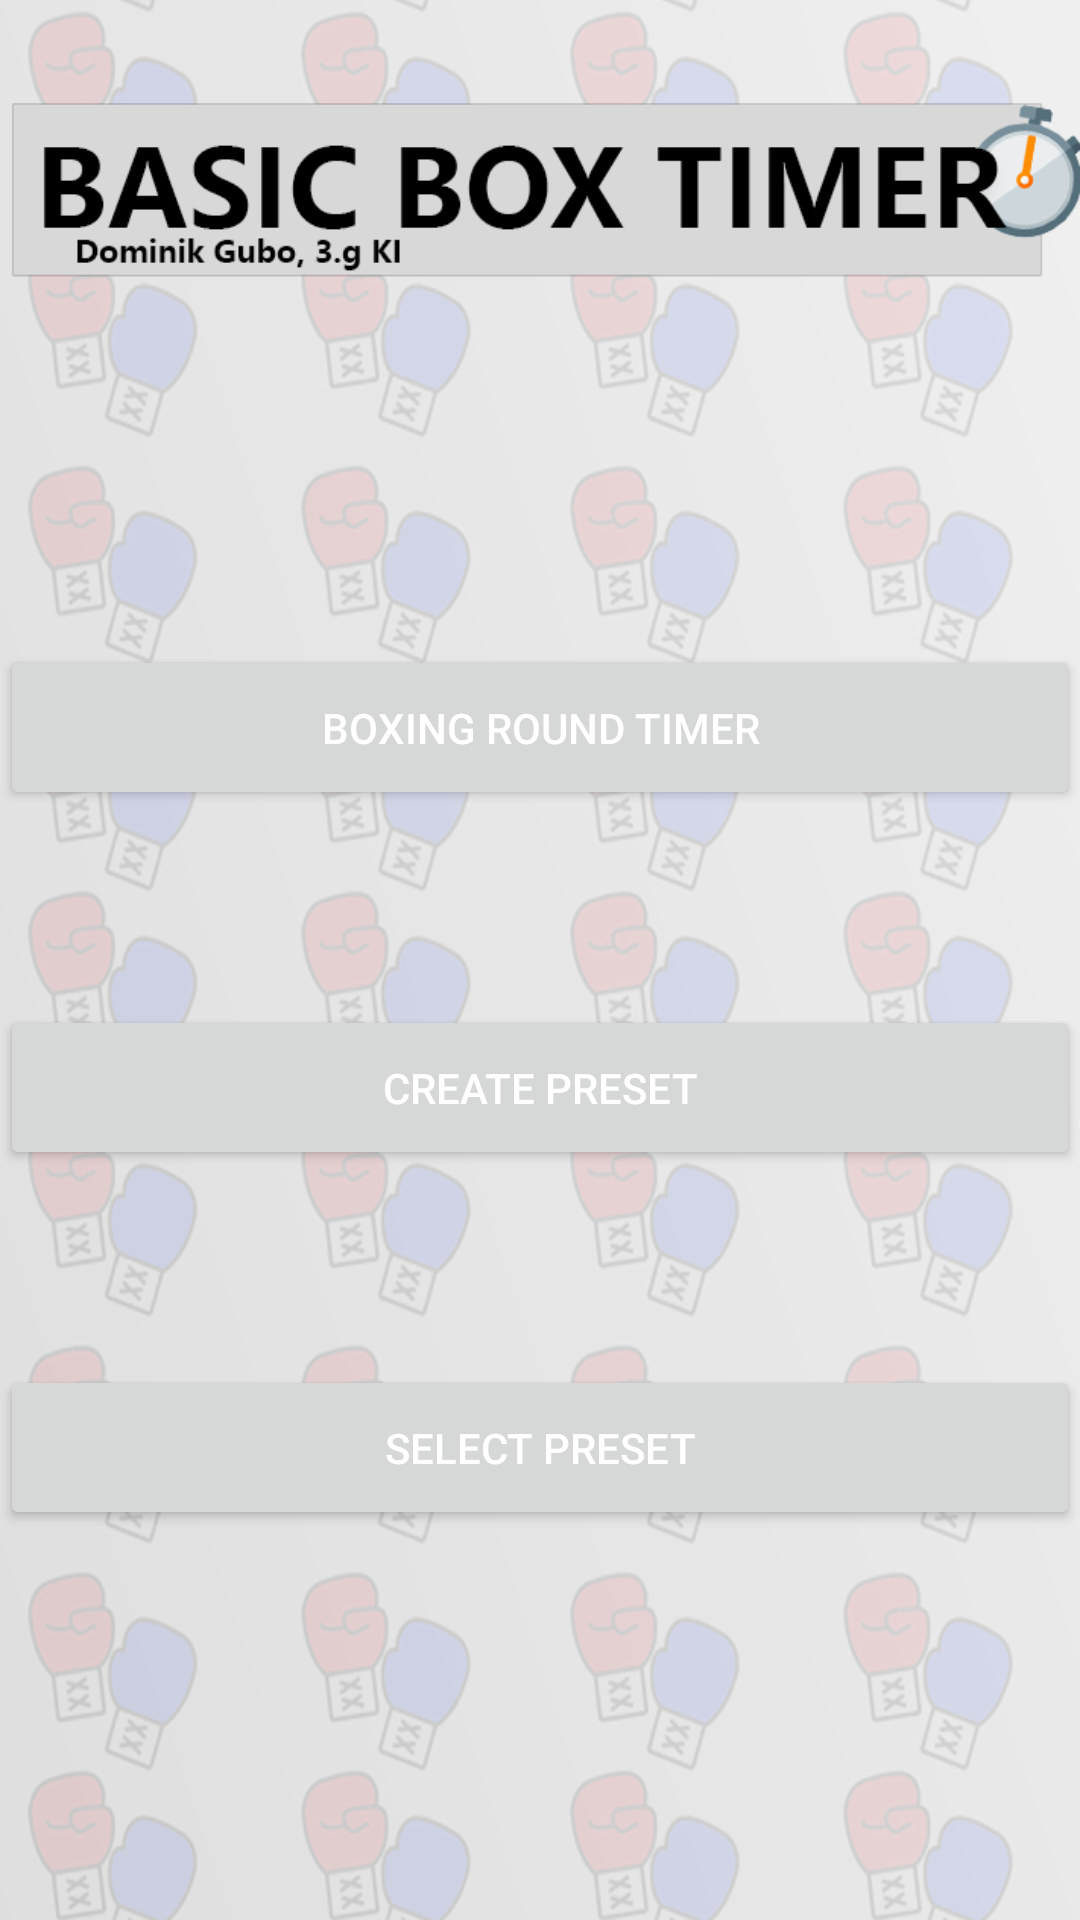

Here is an Android app screen rendered from its layout file. Give the layout XML and the strings, colors and styles it references.
<!-- AndroidManifest.xml: application theme Theme.DG_BasicBoxTimer -->
<!-- res/layout/activity_main.xml -->
<?xml version="1.0" encoding="utf-8"?>
<LinearLayout xmlns:android="http://schemas.android.com/apk/res/android"
    xmlns:app="http://schemas.android.com/apk/res-auto"
    xmlns:tools="http://schemas.android.com/tools"
    android:layout_width="match_parent"
    android:background="@drawable/main_activity_bacground"
    android:layout_height="match_parent"
    tools:context=".MainActivity"
    android:orientation="vertical">

    <ImageView
        android:layout_width="wrap_content"
        android:layout_height="wrap_content"
        android:src="@drawable/header_main_activityxml"
        android:layout_marginBottom="90dp" />

    <Button
            android:id="@+id/ButtonMain1"
            android:layout_width="match_parent"
            android:layout_height="55dp"
            android:text="Boxing Round timer"
            android:onClick="ActivityBoxingRound"
        android:layout_marginBottom="65dp"
        android:textColor="@android:color/white"
            />
    <Button
        android:id="@+id/ButtonMain2"
        android:layout_width="match_parent"
        android:layout_height="55dp"
        android:text="Create preset"
        android:onClick="ActivityCreatePreset"
        android:layout_marginBottom="65dp"
        android:textColor="@android:color/white"
        />

    <Button
        android:id="@+id/ButtonMain3"
        android:layout_width="match_parent"
        android:layout_height="55dp"
        android:onClick="ActivityEditPreset"
        android:text="Select Preset"
        android:textColor="@android:color/white"/>

</LinearLayout>
<!-- resources referenced by this layout -->
<resources>
  <!-- drawable header_main_activityxml: png bitmap (drawable, 37065 bytes) -->
  <!-- drawable main_activity_bacground: png bitmap (drawable, 454052 bytes) -->
  <style name="Theme.DG_BasicBoxTimer" parent="Theme.MaterialComponents.DayNight.DarkActionBar">
          
          <item name="colorPrimary">@color/purple_500</item>
          <item name="colorPrimaryVariant">@color/purple_700</item>
          <item name="colorOnPrimary">@color/white</item>
          
          <item name="colorSecondary">@color/teal_200</item>
          <item name="colorSecondaryVariant">@color/teal_700</item>
          <item name="colorOnSecondary">@color/black</item>
          
          <item name="android:statusBarColor" tools:targetApi="l">?attr/colorPrimaryVariant</item>
          
      </style>
  <!-- not gathered from this repository: default colours our renderer supplied (Android Studio template values) -->
  <color name="purple_500">#FF6200EE</color>
  <color name="purple_700">#FF3700B3</color>
  <color name="teal_200">#FF03DAC5</color>
  <color name="teal_700">#FF018786</color>
  <color name="black">#FF000000</color>
  <color name="white">#FFFFFFFF</color>
</resources>
